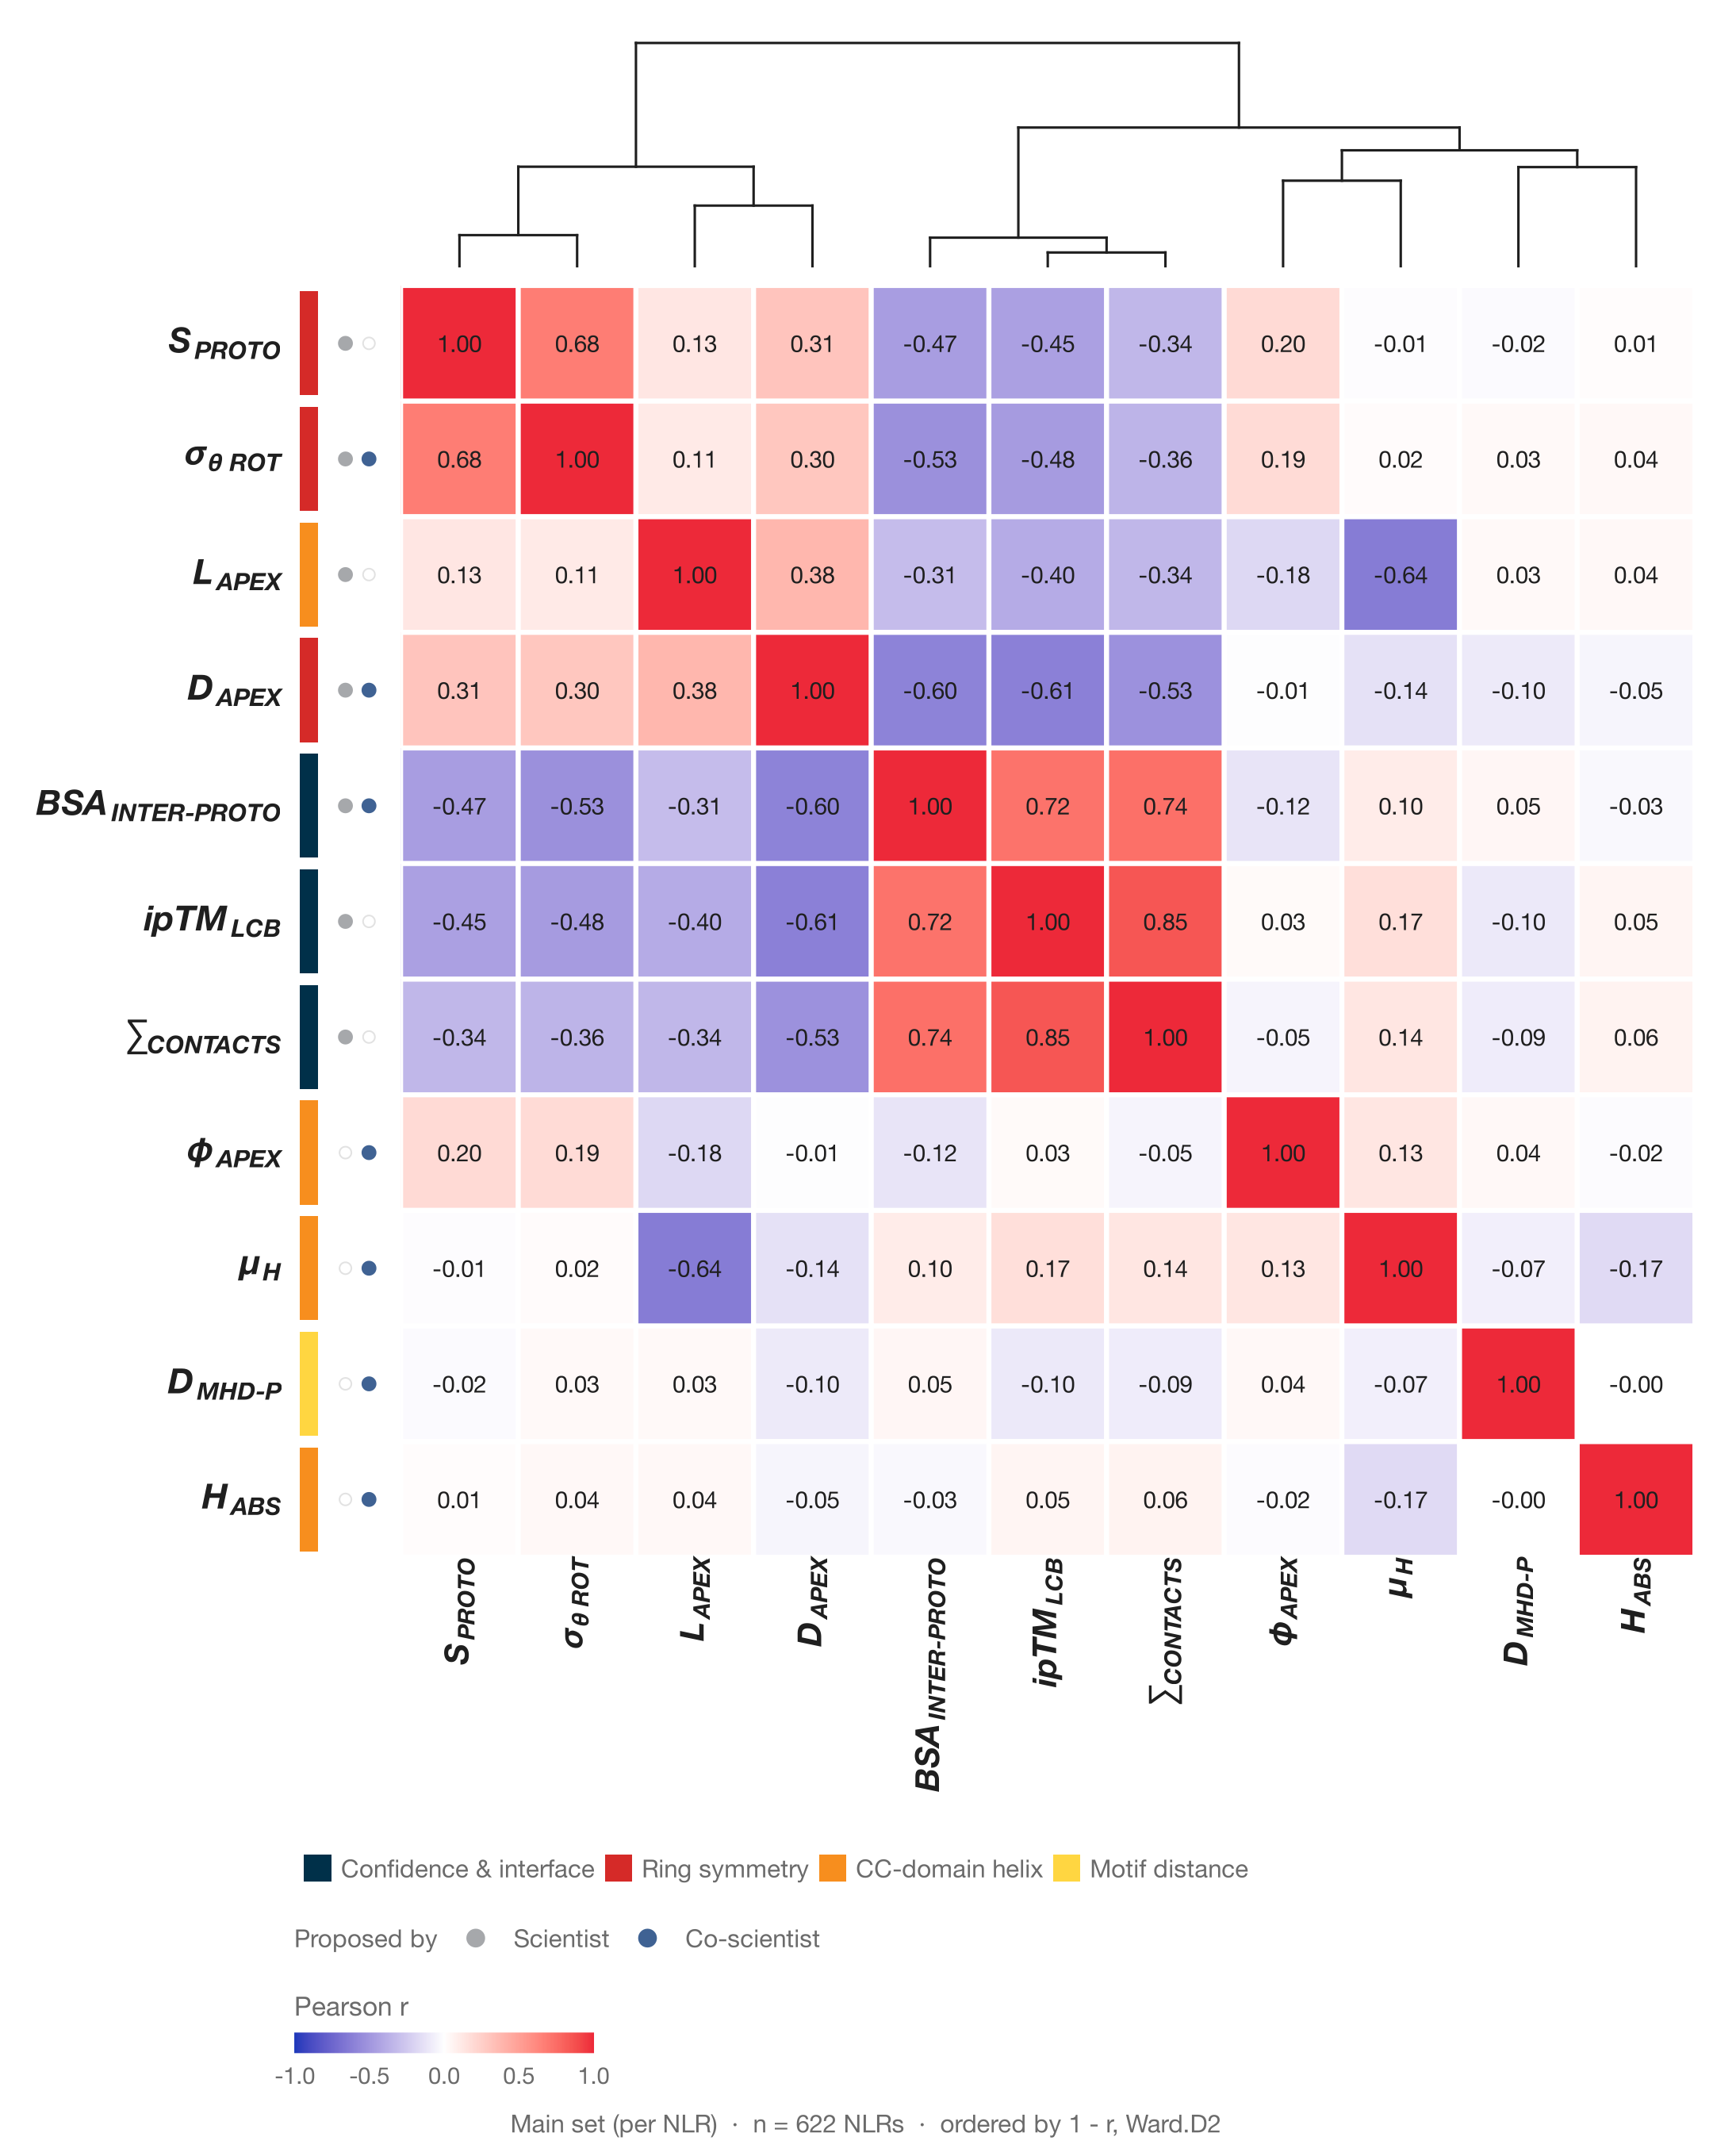

The file beside this chart, header and first rows:
parameter, ipTM_LCB, Sum_CONTACTS, S_PROTO, L_APEX_mean, BSA_INT_PROTO, SD_THETA_ROT, D_APEX, D_MHD_P_mean, THETA_APEX_mean, H_ABS_mean, MU_H_mean
ipTM_LCB, 1, 0.8508, -0.452, -0.397, 0.7247, -0.4752, -0.6123, -0.1016, 0.02643, 0.05416, 0.1699
Sum_CONTACTS, 0.8508, 1, -0.3396, -0.3398, 0.7399, -0.3556, -0.5276, -0.08635, -0.05162, 0.06305, 0.1352
S_PROTO, -0.452, -0.3396, 1, 0.1321, -0.4681, 0.6776, 0.312, -0.02073, 0.1979, 0.01447, -0.01169
L_APEX_mean, -0.397, -0.3398, 0.1321, 1, -0.3147, 0.1132, 0.3835, 0.03131, -0.1834, 0.0358, -0.6362
BSA_INT_PROTO, 0.7247, 0.7399, -0.4681, -0.3147, 1, -0.534, -0.6002, 0.04559, -0.1243, -0.03181, 0.09993
SD_THETA_ROT, -0.4752, -0.3556, 0.6776, 0.1132, -0.534, 1, 0.3006, 0.03067, 0.1908, 0.03752, 0.01991
D_APEX, -0.6123, -0.5276, 0.312, 0.3835, -0.6002, 0.3006, 1, -0.09828, -0.01133, -0.0482, -0.1397
D_MHD_P_mean, -0.1016, -0.08635, -0.02073, 0.03131, 0.04559, 0.03067, -0.09828, 1, 0.03905, -6.094556183317217e-4, -0.07236
THETA_APEX_mean, 0.02643, -0.05162, 0.1979, -0.1834, -0.1243, 0.1908, -0.01133, 0.03905, 1, -0.01736, 0.1346
H_ABS_mean, 0.05416, 0.06305, 0.01447, 0.0358, -0.03181, 0.03752, -0.0482, -6.094556183317217e-4, -0.01736, 1, -0.1709
MU_H_mean, 0.1699, 0.1352, -0.01169, -0.6362, 0.09993, 0.01991, -0.1397, -0.07236, 0.1346, -0.1709, 1
